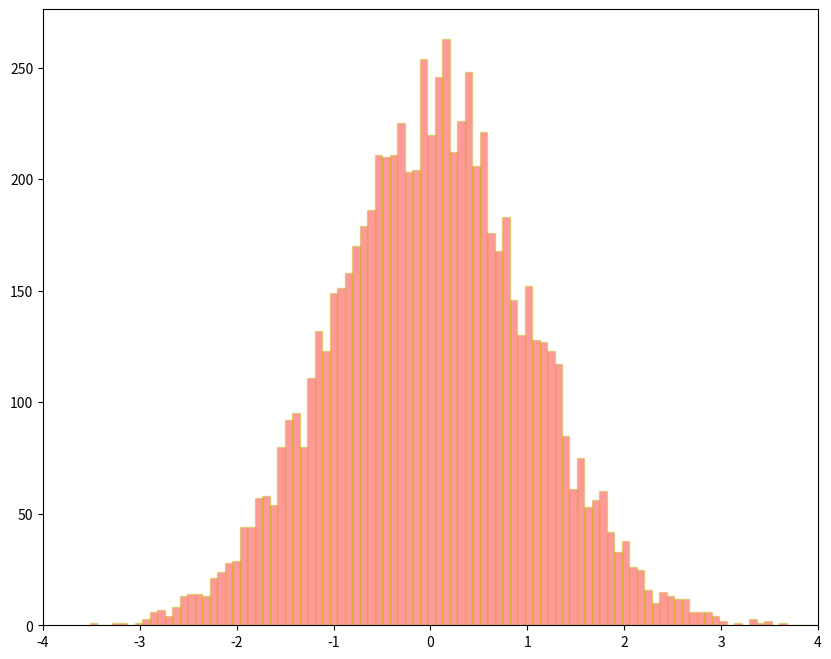

Reproduce this figure in Python.
"""
Using acceptance rejection to implement normal distribution.
"""
import numpy as np
import matplotlib.pyplot as plt

n = 10000

U1 = np.random.random_sample((n, ))
U2 = np.random.random_sample((n, ))
# g(x) = e^{-x}
# Y ~ Expo(1)
Y = -np.log(U1)

# c = \sup\frac{f(x)}{g(x)}
c = np.sqrt(2 * np.e / np.pi)
# \frac{f(x)}{cg(x)} = e^{-0.5(x - 1)^2}

X = Y[U2 <= np.exp(-0.5 * (Y - 1) ** 2)]

U3 = np.random.random_sample((len(X), ))
sign = np.where(U3 > 0.5, 1, -1)
X = sign * X


plt.figure(figsize = (10, 8))
plt.xlim((-4, 4))
plt.hist(X, bins = 100, color = 'r', alpha = 0.4, edgecolor = 'y', label = 'sample')
plt.show()
